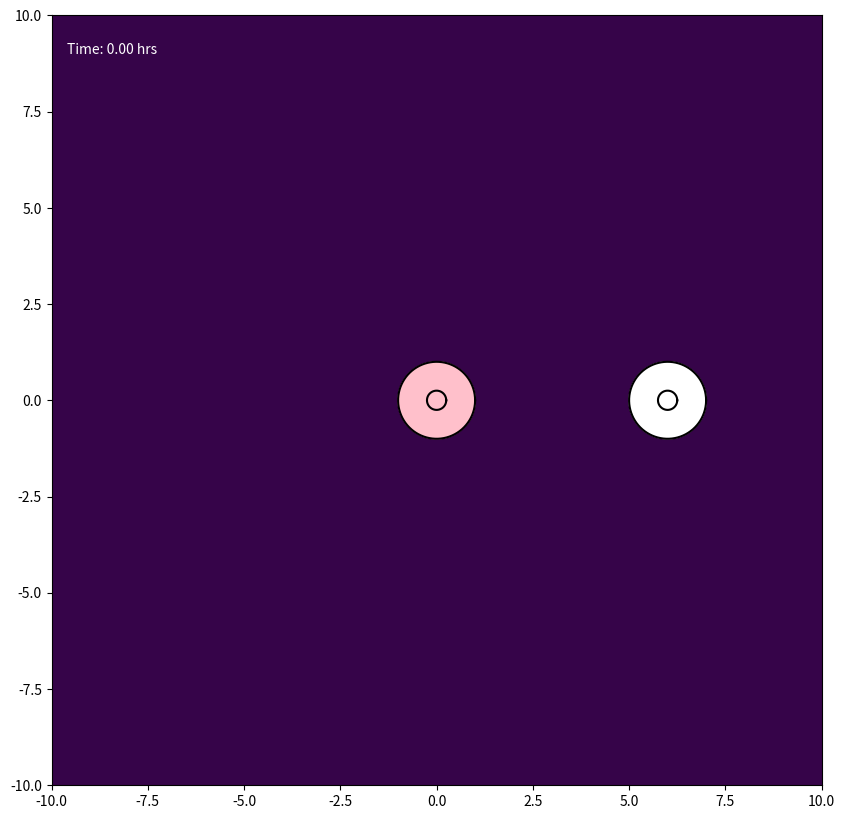

This figure's Python source: (Note: this script raises an exception after producing the figure.)
import numpy as np
import matplotlib.pyplot as plt
from matplotlib.colors import LogNorm
from matplotlib.animation import FuncAnimation, FFMpegWriter


class Cell:
    def __init__(self, cell_id, initial_center, parameters):
        self.id = cell_id
        self.parameters = parameters
        self.is_emitting_signal = False
        self.signal_start_time = 0.0
        self.rho1 = parameters.get('CYTOPLASM_DENSITY', 1.2)
        self.rho2 = parameters.get('NUCLEUS_DENSITY', 1.4)

        n_nodes = parameters['N_NODES']
        angles = np.linspace(0, 2 * np.pi, n_nodes, endpoint=False)
        ring = np.column_stack((np.cos(angles), np.sin(angles)))
        center = np.asarray(initial_center, dtype=float)

        self.m = center + parameters['MEMBRANE_RADIUS'] * ring
        self.n = center + parameters['NUCLEUS_RADIUS'] * ring
        self.original_x_vectors = self.n - self.m
        self.original_y_vectors = self.m - np.roll(self.m, 1, axis=0)

        self.previous_forces_m = np.zeros_like(self.m)
        self.previous_forces_n = np.zeros_like(self.n)

        self.bonded = np.zeros(n_nodes, dtype=bool)
        self.restart = np.zeros(n_nodes, dtype=bool)

        self.center_of_mass = self.calculate_center_of_mass()
        self.original_hat_x_vectors = self.n - self.center_of_mass
        self.original_hat_y_vectors = self.n - np.roll(self.n, 1, axis=0)
        self.reach = 0.0

    def get_membrane_positions(self):
        return self.m

    def get_nucleus_positions(self):
        return self.n

    @staticmethod
    def _polygon_moments(points, weight):
        x, y = points[:, 0], points[:, 1]
        x_next, y_next = np.roll(x, -1), np.roll(y, -1)
        dx = x - x_next
        mx = weight / 6 * np.sum(dx * ((y + 2 * y_next) * x_next + (2 * y + y_next) * x))
        my = weight / 6 * np.sum(dx * (y**2 + y * y_next + y_next**2))
        area = weight / 2 * np.sum((y + y_next) * dx)
        return mx, my, area

    def calculate_center_of_mass(self):
        mx1, my1, a1 = self._polygon_moments(self.m, self.rho1)
        mx2, my2, a2 = self._polygon_moments(self.n, self.rho2 - self.rho1)
        area = a1 + a2

        if abs(area) < 1e-10:
            return self.m.mean(axis=0)
        return np.array([(mx1 + mx2) / area, (my1 + my2) / area])


class ChemicalSignalModule:
    def __init__(self, parameters):
        self.sources = []
        self.params = parameters

    def add_source(self, cell):
        self.sources.append(cell)

    def calculate_source_gradients(self, positions, t, exclude_id=None):
        gradients = []
        mu = self.params['MU']
        amp = self.params['A']
        cutoff = self.params.get('SIGNAL_CUTOFF_RADIUS')

        for source in self.sources:
            if (not source.is_emitting_signal or
                    t < source.signal_start_time or
                    source.id == exclude_id):
                continue

            effective_time = (t - source.signal_start_time + self.params['T_EPSILON'])
            diff = positions - source.center_of_mass
            dist_sq = np.sum(diff**2, axis=1)
            coefficient = -amp / (2 * mu**2 * effective_time**2)
            gradient = coefficient * diff * np.exp(-dist_sq / (4 * mu * effective_time))[:, None]

            if cutoff is not None:
                gradient[dist_sq > cutoff**2] = 0.0
            gradients.append((source.id, gradient))
        return gradients

    def calculate_gradient(self, positions, t, exclude_id=None):
        total = np.zeros_like(positions)

        for _, gradient in self.calculate_source_gradients(positions, t, exclude_id):
            total += gradient
        return total

    def calculate_concentration_field(self, X, Y, t):
        total = np.zeros_like(X)

        for source in self.sources:
            if (not source.is_emitting_signal or t < source.signal_start_time):
                continue

            effective_time = (t - source.signal_start_time + self.params['T_EPSILON'])
            dist_sq = ((X - source.center_of_mass[0])**2 + (Y - source.center_of_mass[1])**2)
            denominator = self.params['MU'] * effective_time
            concentration = (self.params['A'] / denominator * np.exp(-dist_sq / (4 * denominator)))
            total += np.nan_to_num(concentration)
        return total


class CollisionModule:
    def __init__(self, parameters):
        self.params = parameters
        self.groups = []
        self.group_of = {}

    @staticmethod
    def points_in_fan(points, center, ring):
        v2 = ring - center
        v3 = np.roll(ring, -1, axis=0) - center
        p = points[:, None, :] - center

        det = v2[:, 0] * v3[:, 1] - v2[:, 1] * v3[:, 0]

        with np.errstate(divide='ignore', invalid='ignore'):
            u = (p[:, :, 0] * v3[None, :, 1] - p[:, :, 1] * v3[None, :, 0]) / det
            v = (v2[None, :, 0] * p[:, :, 1] - v2[None, :, 1] * p[:, :, 0]) / det
            inside = (u > 0) & (v > 0) & (u + v < 1)

        return inside.any(axis=1), inside.argmax(axis=1)

    def detect_and_handle(self, all_cells):
        centers = np.array([c.center_of_mass for c in all_cells])

        for cell, center in zip(all_cells, centers):
            cell.reach = np.max(np.linalg.norm(cell.m - center, axis=1))

        gaps = np.linalg.norm(centers[:, None, :] - centers[None, :, :], axis=2)
        reaches = np.array([c.reach for c in all_cells])

        close = np.triu(gaps < reaches[:, None] + reaches[None, :], k=1)

        for i, j in np.argwhere(close):
            self._check_one_way(all_cells[i], all_cells[j])
            self._check_one_way(all_cells[j], all_cells[i])

    def _check_one_way(self, cell_a, cell_b):
        offsets = cell_a.m - cell_b.center_of_mass
        dists_sq = np.einsum('ij,ij->i', offsets, offsets)

        near = np.flatnonzero(
            ~cell_a.bonded & (dists_sq < cell_b.reach**2)
        )

        if near.size == 0:
            return

        inside, triangle = self.points_in_fan(cell_a.m[near], cell_b.center_of_mass, cell_b.m)
        n_a = len(cell_a.m)
        n_b = len(cell_b.m)

        for node_a, tri in zip(near[inside], triangle[inside]):
            if cell_a.bonded[node_a]:
                continue

            candidate_b = self._nearest_free_node(cell_a.m[node_a], cell_b, tri)

            if candidate_b is None:
                continue

            self._bond(cell_a, node_a, cell_b, candidate_b)

            for offset_a in (-1, 1):
                nbr_a = (node_a + offset_a) % n_a

                if cell_a.bonded[nbr_a]:
                    continue

                for offset_b in (-1, 0, 1):
                    nbr_b = (candidate_b + offset_b) % n_b

                    if cell_b.bonded[nbr_b]:
                        continue

                    if np.linalg.norm(cell_a.m[nbr_a] - cell_b.m[nbr_b]) < 0.1:
                        self._bond(cell_a, nbr_a, cell_b, nbr_b)
                        break

    def _nearest_free_node(self, point, cell_b, tri):
        n_b = len(cell_b.m)
        window = self.params.get('BOND_SEARCH_WINDOW', 40)

        idx = (tri + np.arange(-window, window + 2)) % n_b
        idx = idx[~cell_b.bonded[idx]]

        if idx.size == 0:
            return None

        d = np.linalg.norm(cell_b.m[idx] - point, axis=1)
        return int(idx[np.argmin(d)])

    def _bond(self, cell_a, node_a, cell_b, node_b):
        key_a = (cell_a.id, node_a)
        key_b = (cell_b.id, node_b)

        if key_a in self.group_of or key_b in self.group_of:
            return
        contact = 0.5 * (cell_a.m[node_a] + cell_b.m[node_b])

        group = [(cell_a, node_a), (cell_b, node_b)]
        self.groups.append(group)
        self.group_of[key_a] = group
        self.group_of[key_b] = group

        cell_a.bonded[node_a] = True
        cell_b.bonded[node_b] = True

        for cell, node in group:
            cell.m[node] = contact.copy()
            cell.restart[node] = True


class Simulation:
    def __init__(self, parameters):
        self.params = parameters
        self.all_cells = []
        self.chemical_module = ChemicalSignalModule(parameters)
        self.collision_module = CollisionModule(parameters)
        self.time_step = 0
        self.h = parameters['MAX_TIME'] / parameters['N_TIMESTEPS']

    def initialize_simulation(self):
        p = self.params
        signal_centers = p['SIGNAL_CENTERS']
        signal_start_times = p['SIGNAL_START_TIMES']
        outer_centers = p['OUTER_CENTERS']

        for signal_id, (center, start_time) in enumerate(
            zip(signal_centers, signal_start_times)
        ):
            cell = Cell(signal_id, center, p)
            cell.is_emitting_signal = True
            cell.signal_start_time = start_time
            self.all_cells.append(cell)
            self.chemical_module.add_source(cell)

        first_outer_id = len(signal_centers)

        for k, center in enumerate(outer_centers):
            self.all_cells.append(Cell(first_outer_id + k, center, p))

        print(f"{p['CASE_NAME']} initialized: {len(signal_centers)} signal cell + {len(outer_centers)} outer cells.")

    def run_one_step(self):
        current_time = self.time_step * self.h

        bonds_before = len(self.collision_module.groups)
        self.collision_module.detect_and_handle(self.all_cells)
        bonds_after = len(self.collision_module.groups)

        if bonds_after > bonds_before:
            print(f"t={current_time:.3f}: {bonds_after - bonds_before} new bonded pairs")

        if self.time_step == 0:
            self._step_heuns_method(current_time)
        else:
            self._step_ab2_method(current_time)

        self.time_step += 1

    def _calculate_forces_at_state(self, cell, m, n, center_of_mass, t):
        p = self.params

        effective_beta = (p['BETA'] * p['REACTION_DAMPING_K'] ** np.count_nonzero(cell.bonded))

        gradient = self.chemical_module.calculate_gradient(m, t, cell.id)
        force_chemotaxis = effective_beta * gradient
        force_chemotaxis[cell.bonded] = 0.0

        force_internal = (p['ALPHA'] * (n - m - cell.original_x_vectors))

        spring_prev = m - np.roll(m, 1, axis=0)
        spring_next = np.roll(m, -1, axis=0) - m
        y_next = np.roll(cell.original_y_vectors, -1, axis=0)

        force_surface = p['DELTA'] * (cell.original_y_vectors - spring_prev - y_next + spring_next)

        total_m = (force_chemotaxis + force_internal + force_surface)
        force_nuc_center = p['ALPHA_N'] * (center_of_mass - n + cell.original_hat_x_vectors)
        force_reaction = -force_internal

        nuc_spring_prev = n - np.roll(n, 1, axis=0)
        nuc_spring_next = np.roll(n, -1, axis=0) - n
        hat_y_next = np.roll(cell.original_hat_y_vectors, -1, axis=0)

        force_nuc_surface = p.get('DELTA_N', p['DELTA']) * (cell.original_hat_y_vectors - nuc_spring_prev - hat_y_next + nuc_spring_next)
        total_n = (force_nuc_center + force_reaction + force_nuc_surface)

        return total_m, total_n

    def _calculate_current_forces(self, cell, t):
        return self._calculate_forces_at_state(cell, cell.m, cell.n, cell.center_of_mass, t)

    def _apply_adhesion_forces(self, forces_m):
        for group in self.collision_module.groups:
            total_force = np.zeros(2)

            for cell, node in group:
                total_force += forces_m[cell.id, node]

            for cell, node in group:
                forces_m[cell.id, node] = total_force

    def _heun_second_stage(self, k1_m, k1_n, t):
        h = self.h

        predicted_states = []
        for cell in self.all_cells:
            pred_m = cell.m + h * k1_m[cell.id]
            pred_n = cell.n + h * k1_n[cell.id]
            cell_temp = Cell(cell.id, [0, 0], cell.parameters)
            cell_temp.m = pred_m.copy()
            cell_temp.n = pred_n.copy()
            cell_temp.rho1 = cell.rho1
            cell_temp.rho2 = cell.rho2
            pred_com = cell_temp.calculate_center_of_mass()
            predicted_states.append((pred_m, pred_n, pred_com))

        k2_forces = [
            self._calculate_forces_at_state(cell, pred_m, pred_n, pred_com, t + h)
            for cell, (pred_m, pred_n, pred_com) in zip(self.all_cells, predicted_states)
        ]
        k2_m = np.stack([f[0] for f in k2_forces])
        k2_n = np.stack([f[1] for f in k2_forces])
        self._apply_adhesion_forces(k2_m)

        return k2_m, k2_n

    def _step_heuns_method(self, t):
        h = self.h

        k1_forces = [self._calculate_current_forces(cell, t) for cell in self.all_cells]
        k1_m = np.stack([f[0] for f in k1_forces])
        k1_n = np.stack([f[1] for f in k1_forces])
        self._apply_adhesion_forces(k1_m)

        k2_m, k2_n = self._heun_second_stage(k1_m, k1_n, t)

        for cell in self.all_cells:
            f1_m, f2_m = k1_m[cell.id], k2_m[cell.id]
            f1_n, f2_n = k1_n[cell.id], k2_n[cell.id]

            cell.m += 0.5 * h * (f1_m + f2_m)
            cell.n += 0.5 * h * (f1_n + f2_n)

            cell.previous_forces_m = f1_m.copy()
            cell.previous_forces_n = f1_n.copy()

            cell.restart[:] = False
            cell.center_of_mass = cell.calculate_center_of_mass()

    def _step_ab2_method(self, t):
        h = self.h

        current_forces = [self._calculate_current_forces(cell, t) for cell in self.all_cells]
        fn_m = np.stack([f[0] for f in current_forces])
        fn_n = np.stack([f[1] for f in current_forces])
        self._apply_adhesion_forces(fn_m)

        if any(cell.restart.any() for cell in self.all_cells):
            k2_m, k2_n = self._heun_second_stage(fn_m, fn_n, t)
        else:
            k2_m = k2_n = None

        for cell in self.all_cells:
            f_curr_m = fn_m[cell.id]
            f_curr_n = fn_n[cell.id]
            f_prev_m = cell.previous_forces_m
            f_prev_n = cell.previous_forces_n

            new_m = cell.m + (h / 2.0) * (3.0 * f_curr_m - f_prev_m)
            new_n = cell.n + (h / 2.0) * (3.0 * f_curr_n - f_prev_n)

            if cell.restart.any():
                r = cell.restart
                new_m[r] = cell.m[r] + (h / 2.0) * (f_curr_m[r] + k2_m[cell.id][r])
                new_n[r] = cell.n[r] + (h / 2.0) * (f_curr_n[r] + k2_n[cell.id][r])

            cell.restart[:] = False

            cell.previous_forces_m = f_curr_m.copy()
            cell.previous_forces_n = f_curr_n.copy()

            cell.m = new_m
            cell.n = new_n
            cell.center_of_mass = cell.calculate_center_of_mass()


if __name__ == "__main__":
    TARGET_MAX_TIME = 20.0
    FRAMES = 200
    ANIMATION_SPEED_FACTOR = 50
    N_TIMESTEPS_CALCULATED = FRAMES * ANIMATION_SPEED_FACTOR
    N_NODES = 500

    sim_params = {
        'CASE_NAME': 'Case 1 (AB2 Scheme)',
        'N_NODES': N_NODES,
        'MEMBRANE_RADIUS': 1.0,
        'NUCLEUS_RADIUS': 0.25,
        'ALPHA': 0.5,
        'DELTA': 30,
        'ALPHA_N': 100,
        'BETA': 2.5,
        'MU': 2.0,
        'A': 15.0,
        'T_EPSILON': 1e-6,
        'REACTION_DAMPING_K': 0.2 ** (1 / 100.0),
        'MAX_TIME': TARGET_MAX_TIME,
        'N_TIMESTEPS': N_TIMESTEPS_CALCULATED,
        'ANIMATION_SPEED_FACTOR': ANIMATION_SPEED_FACTOR,

        'N_SIGNAL_CELLS': 1,
        'SIGNAL_CENTERS': [(0.0, 0.0)],
        'SIGNAL_START_TIMES': [0.0],
        'OUTER_CENTERS': [(6.0, 0.0)],

        'SIGNAL_CUTOFF_RADIUS': None,
        'RANDOM_SEED': None,
    }

    sim = Simulation(sim_params)
    sim.initialize_simulation()

    fig, ax = plt.subplots(figsize=(10, 10))
    ax.set_facecolor('#001122')
    ax.set_aspect('equal', 'box')
    DOMAIN_RADIUS = 10
    ax.set_xlim(-DOMAIN_RADIUS, DOMAIN_RADIUS)
    ax.set_ylim(-DOMAIN_RADIUS, DOMAIN_RADIUS)

    grid_res = 100
    x_grid = np.linspace(-DOMAIN_RADIUS, DOMAIN_RADIUS, grid_res)
    y_grid = np.linspace(-DOMAIN_RADIUS, DOMAIN_RADIUS, grid_res)
    X, Y = np.meshgrid(x_grid, y_grid)

    concentration_floor = 1e-10

    gradient_image = ax.imshow(
        np.full((grid_res, grid_res), concentration_floor),
        extent=[-DOMAIN_RADIUS, DOMAIN_RADIUS, -DOMAIN_RADIUS, DOMAIN_RADIUS],
        origin='lower',
        cmap=plt.get_cmap('viridis'),
        norm=LogNorm(vmin=1.0, vmax=1e2),
        zorder=1,
        alpha=0.8
    )
    cell_plots = []
    n_signal_cells = sim_params['N_SIGNAL_CELLS']

    for i, cell in enumerate(sim.all_cells):
        mem_pos = cell.get_membrane_positions()
        nuc_pos = cell.get_nucleus_positions()
        face = 'pink' if i < n_signal_cells else 'white'

        mem_fill = ax.fill(mem_pos[:, 0], mem_pos[:, 1], color=face, alpha=1, zorder=2)[0]
        nuc_fill = ax.fill(nuc_pos[:, 0], nuc_pos[:, 1], color=face, alpha=1, zorder=3)[0]
        mem_plot, = ax.plot(mem_pos[:, 0], mem_pos[:, 1], '-', color='black', zorder=4)
        nuc_plot, = ax.plot(nuc_pos[:, 0], nuc_pos[:, 1], '-', color='black', zorder=4)

        cell_plots.append({
            'mem': mem_plot,
            'nuc': nuc_plot,
            'mem_fill': mem_fill,
            'nuc_fill': nuc_fill
        })

    time_text = ax.text(0.02, 0.95, '', transform=ax.transAxes, color='white')

    def update_animation(frame):
        target_step = frame * sim_params['ANIMATION_SPEED_FACTOR']
        while sim.time_step < target_step:
            sim.run_one_step()

        current_time = sim.time_step * sim.h
        Z = sim.chemical_module.calculate_concentration_field(X, Y, current_time)
        gradient_image.set_data(np.clip(Z, concentration_floor, None))

        for i, cell in enumerate(sim.all_cells):
            mem_pos = cell.get_membrane_positions()
            nuc_pos = cell.get_nucleus_positions()

            cell_plots[i]['mem'].set_data(
                np.append(mem_pos[:, 0], mem_pos[0, 0]),
                np.append(mem_pos[:, 1], mem_pos[0, 1])
            )

            cell_plots[i]['nuc'].set_data(
                np.append(nuc_pos[:, 0], nuc_pos[0, 0]),
                np.append(nuc_pos[:, 1], nuc_pos[0, 1])
            )

            cell_plots[i]['mem_fill'].set_xy(mem_pos)
            cell_plots[i]['nuc_fill'].set_xy(nuc_pos)

        time_text.set_text(f'Time: {min(current_time, sim_params["MAX_TIME"]):.2f} hrs')

        return (
            [p['mem'] for p in cell_plots] +
            [p['nuc'] for p in cell_plots] +
            [p['mem_fill'] for p in cell_plots] +
            [p['nuc_fill'] for p in cell_plots] +
            [time_text, gradient_image]
        )

    ani = FuncAnimation(fig, update_animation, frames=FRAMES + 1, interval=50, blit=True, repeat=False)
    writer = FFMpegWriter(fps=20, metadata=dict(artist='Me'), bitrate=1800)
    ani.save("CASE1_one_nearby_cell.mp4", writer=writer)
    print("Done!")
